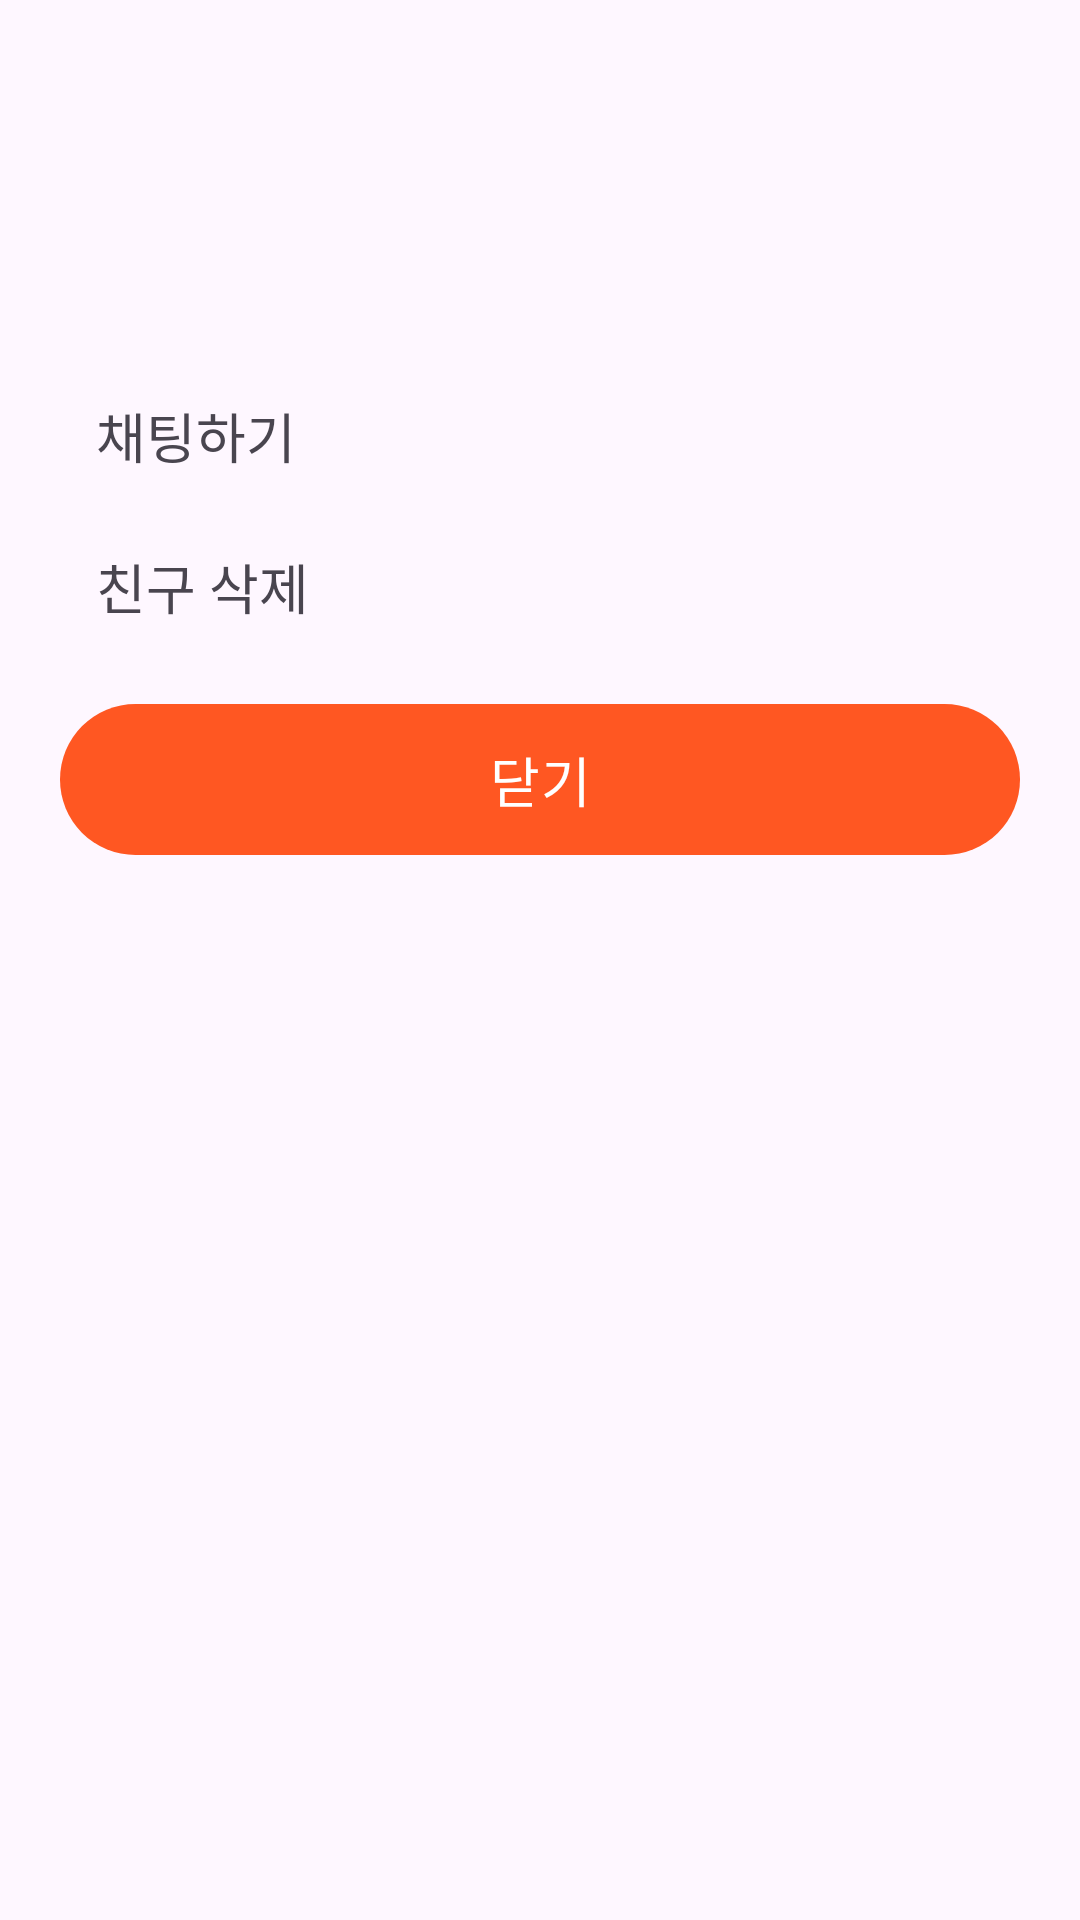

Write the Android layout XML for this screen, with the resource values it uses.
<!-- AndroidManifest.xml: application theme Theme.Simple_chat -->
<!-- res/layout/bottom_sheet_friends.xml -->
<LinearLayout xmlns:android="http://schemas.android.com/apk/res/android"
    android:layout_width="match_parent"
    android:layout_height="wrap_content"
    android:orientation="vertical"
    android:padding="20dp">

    <LinearLayout
        android:id="@+id/layout_menu_1"
        android:layout_width="match_parent"
        android:layout_height="match_parent"
        android:orientation="vertical">

        <ImageView
            android:id="@+id/img_profile"
            android:layout_width="match_parent"
            android:layout_height="100dp" />

        <TextView
            android:id="@+id/tv_chat"
            android:layout_width="match_parent"
            android:layout_height="wrap_content"
            android:padding="12dp"
            android:text="@string/bottom_sheet_chat"
            android:textSize="18sp" />

        <TextView
            android:id="@+id/tv_delete"
            android:layout_width="match_parent"
            android:layout_height="wrap_content"
            android:padding="12dp"
            android:text="@string/delete_friend"
            android:textSize="18sp" />

        <com.google.android.material.button.MaterialButton
            android:id="@+id/btn_close"
            android:layout_width="match_parent"
            android:layout_height="wrap_content"
            android:layout_marginTop="10dp"
            android:padding="12dp"
            android:text="@string/close"
            android:textSize="18sp" />
    </LinearLayout>

    <LinearLayout
        android:id="@+id/layout_menu_2"
        android:layout_width="match_parent"
        android:layout_height="match_parent"
        android:orientation="vertical"
        android:visibility="gone">

        <TextView
            android:id="@+id/tv_delete_title"
            android:layout_width="match_parent"
            android:layout_height="wrap_content"
            android:text="@string/delete_confirm"
            android:textSize="20sp" />

        <com.google.android.material.button.MaterialButton
            android:id="@+id/btn_delete_yes"
            android:layout_width="match_parent"
            android:layout_height="wrap_content"
            android:layout_marginTop="30dp"
            android:text="@string/delete_yes"
            android:textSize="18sp" />

        <com.google.android.material.button.MaterialButton
            android:id="@+id/btn_delete_no"
            android:layout_width="match_parent"
            android:layout_height="wrap_content"
            android:layout_marginTop="10dp"
            android:text="@string/delete_no"
            android:textSize="18sp" />
    </LinearLayout>


</LinearLayout>
<!-- resources referenced by this layout -->
<resources>
  <string name="bottom_sheet_chat">채팅하기</string>
  <string name="close">닫기</string>
  <string name="delete_confirm">정말 삭제하시겠습니까?</string>
  <string name="delete_friend">친구 삭제</string>
  <string name="delete_no">아니오</string>
  <string name="delete_yes">예</string>
  <style name="Theme.Simple_chat" parent="Base.Theme.Simple_chat" />
  <style name="Base.Theme.Simple_chat" parent="Theme.Material3.DayNight.NoActionBar">
          
          <item name="colorPrimary">@color/orange</item>
          <item name="colorOnPrimary">@color/white</item>
          <item name="colorControlNormal">@color/white</item>
  
      </style>
  <color name="orange">#FF5722</color>
  <color name="white">#FFFFFFFF</color>
</resources>
